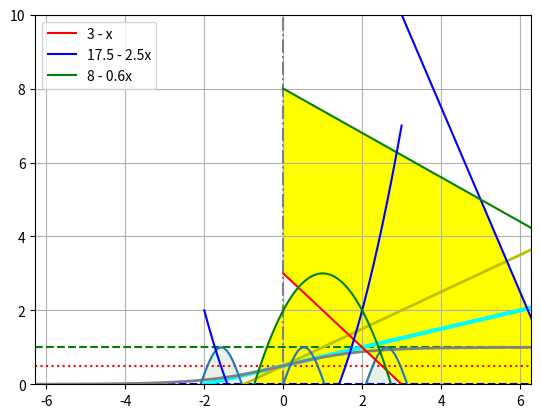

Python code for this plot:
import numpy as np
import matplotlib.pyplot as plt

x = np.linspace(-2*np.pi, 2*np.pi, 100)
y = 1 / (1 + np.exp(-x))

plt.axhline(y=0, c="blue", ls="--")
plt.axhline(y=0.5, c="red", ls=":")
plt.axhline(y=1.0, c="green", ls="--")
plt.axvline(c="gray", ls="-.")              # 垂直的灰色線條
plt.axline((-2, 0), (2, 1), c='cyan', lw=3)    # 兩個點的連線
plt.axline((-1, 0), slope=0.5, c='y', lw=2)   # 點和斜率的線條
plt.plot(x, y, linewidth=2, c='gray')
plt.xlim(-2*np.pi, 2*np.pi)
plt.show()

################
left = -np.pi
right = np.pi
x = np.linspace(left, right, 100)
y = np.sin(3*x)                  # sin(3*x)函數

plt.plot(x, y)
plt.fill_between(x, 0, y, color='green', alpha=0.1)
plt.show()

########################

x = np.arange(0, 13.3, 0.01)
y = 3 - x
y1 = 17.5 - 2.5 * x
y2 = 8 - 0.6 * x
y3 = np.minimum(y1, y2)  # 取較低值

plt.plot(x, y, color="r", label="3 - x")
plt.plot(x, y1, color="blue", label="17.5 - 2.5x")
plt.plot(x, y2, color="green", label="8 - 0.6x")
plt.ylim(0, 10)
plt.fill_between(x, y, y3, color='yellow')
plt.legend()
plt.show()
################################
# 函數f(x)的係數
a1 = 1
c1 = -2
x = np.linspace(-2, 3, 1000)
y1 = a1*x**2 + c1
plt.plot(x, y1, color='b')      # 藍色是 f(x)

# 函數g(x)的係數
a2 = -1
b2 = 2
c2 = 2
x = np.linspace(-2, 3, 1000)
y2 = a2*x**2 + b2*x + c2
plt.plot(x, y2, color='g')      # 綠色是 g(x)

# 繪製區間
plt.fill_between(x, y1=y1, y2=y2, where=(x >= -1) & (x <= 2),
                 facecolor='yellow')

plt.grid()
plt.show()
